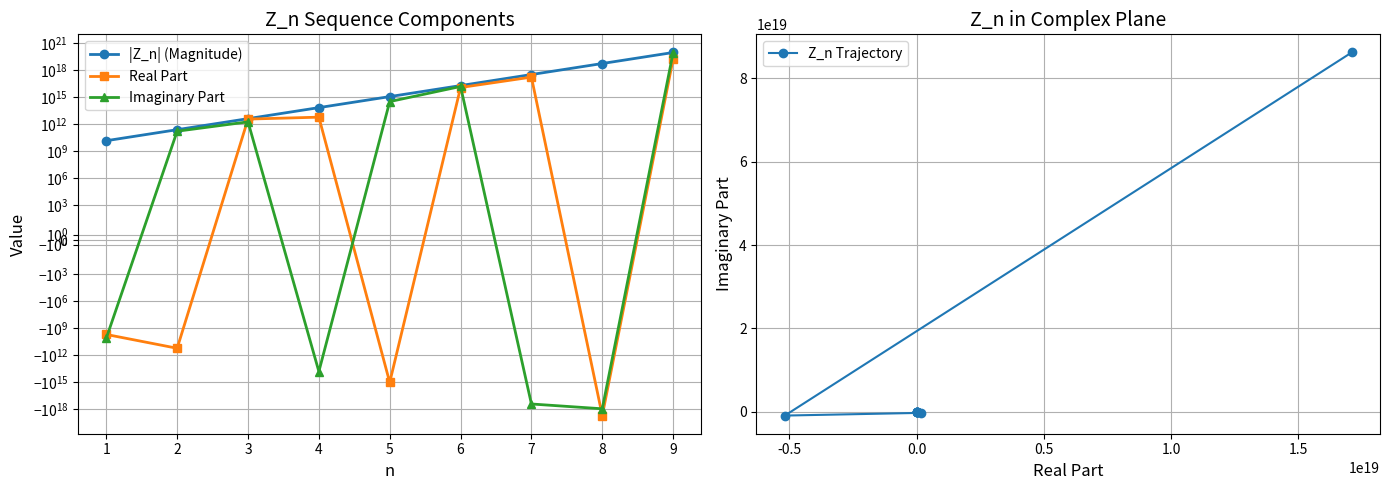
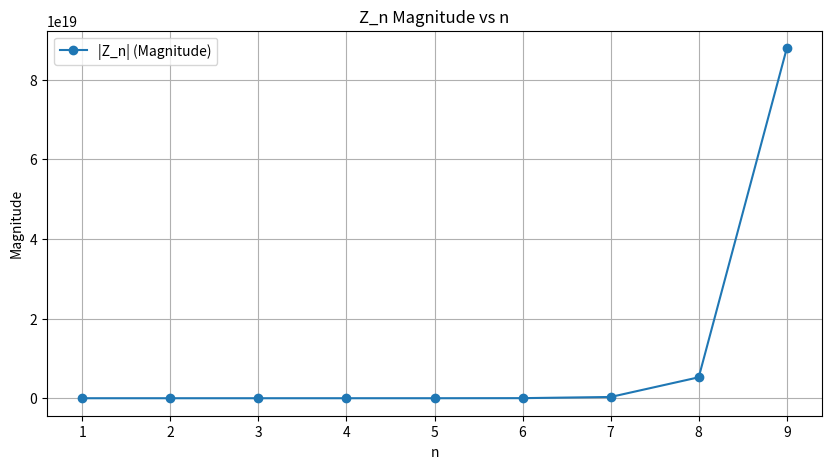

Reproduce these figures in Python, in order.
import numpy as np
import matplotlib.pyplot as plt
import pandas as pd

def compute_Z_n(n_values, c=3e8, phi=1.618033988749895):
    """
    Compute the complex sequence Z_n using the custom formula:
    Z_n = (9 * c * phi^n * pi^(3n-1) / 3^n) * exp(-i * n * pi / phi)
    
    Parameters:
    - n_values: Array of integers (e.g., np.arange(1, 1001)).
    - c: Speed of light (default: 3e8 m/s).
    - phi: Golden ratio (default: 1.618033988749895).
    
    Returns:
    - Z_n: Complex-valued array of Z_n values.
    """
    # Input validation
    if phi == 0:
        raise ValueError("phi cannot be zero")
    if not np.all(np.isfinite(n_values)):
        raise ValueError("n_values must be finite")
    
    # Enable overflow warnings
    np.seterr(all='warn')
    
    # Compute magnitude in logarithmic form to avoid overflow
    log_magnitude = (
        np.log(9 * c) +
        n_values * np.log(phi) +
        (3 * n_values - 1) * np.log(np.pi) -
        n_values * np.log(3)
    )
    
    # Compute phase
    phase = -n_values * np.pi / phi
    
    # Combine magnitude and phase
    Z_n = np.exp(log_magnitude) * np.exp(1j * phase)
    
    # Check for non-finite values
    if not np.all(np.isfinite(Z_n)):
        print("Warning: Non-finite values detected in Z_n")
    
    return Z_n

def normalize_Z_n(Z_n):
    """
    Normalize Z_n to unit magnitude for AI compatibility.
    
    Parameters:
    - Z_n: Complex-valued array.
    
    Returns:
    - normalized_Z_n: Normalized complex array (|Z_n| = 1).
    """
    magnitudes = np.abs(Z_n)
    return Z_n / magnitudes

def save_dataset(n_values, Z_n, filename='Z_n_dataset.csv'):
    """
    Save normalized Z_n as a dataset for AI training.
    
    Parameters:
    - n_values: Array of n values.
    - Z_n: Complex-valued Z_n array.
    - filename: Output CSV file name.
    """
    normalized_Z_n = normalize_Z_n(Z_n)
    data = {
        'n': n_values,
        'Real_Zn': np.real(normalized_Z_n),
        'Imag_Zn': np.imag(normalized_Z_n),
        'Magnitude_Zn': np.abs(Z_n)
    }
    df = pd.DataFrame(data)
    df.to_csv(filename, index=False)
    print(f"Dataset saved to '{filename}'")

def plot_Z_n(n_values, Z_n, save_plot=False):
    """
    Plot Z_n: magnitude, real/imaginary parts, and complex plane trajectory.
    
    Parameters:
    - n_values: Array of n values.
    - Z_n: Complex-valued Z_n array.
    - save_plot: Whether to save the plot as a file.
    """
    plt.figure(figsize=(14, 5))
    
    # Plot magnitude and components
    plt.subplot(1, 2, 1)
    plt.plot(n_values, np.abs(Z_n), label='|Z_n| (Magnitude)', marker='o', linewidth=2)
    plt.plot(n_values, np.real(Z_n), label='Real Part', marker='s', linewidth=2)
    plt.plot(n_values, np.imag(Z_n), label='Imaginary Part', marker='^', linewidth=2)
    plt.xlabel('n', fontsize=12)
    plt.ylabel('Value', fontsize=12)
    plt.title('Z_n Sequence Components', fontsize=14)
    plt.yscale('symlog')  # Symmetric log scale for large values
    plt.legend(fontsize=10)
    plt.grid(True)
    
    # Plot complex plane trajectory
    plt.subplot(1, 2, 2)
    plt.plot(np.real(Z_n), np.imag(Z_n), 'o-', label='Z_n Trajectory')
    plt.xlabel('Real Part', fontsize=12)
    plt.ylabel('Imaginary Part', fontsize=12)
    plt.title('Z_n in Complex Plane', fontsize=14)
    plt.legend(fontsize=10)
    plt.grid(True)
    
    plt.tight_layout()
    if save_plot:
        plt.savefig('Z_n_AI_plot.png', dpi=300, bbox_inches='tight')
        print("Plot saved to 'Z_n_AI_plot.png'")
    plt.show()

def main():
    # Parameters
    c = 3e8  # Speed of light (m/s)
    phi = 1.618033988749895  # Golden ratio
    n_values = np.arange(1, 1001)  # Large range for AI dataset
    
    # Compute Z_n
    Z_n = compute_Z_n(n_values, c, phi)
    
    # Print first few results
    print("First 9 Z_n values from your formula:")
    for n, z in zip(n_values[:9], Z_n[:9]):
        print(f"Z_{n} = {z:.4e} (Magnitude: {np.abs(z):.4e})")
    
    # Save dataset for AI
    save_dataset(n_values, Z_n)
    
    # Plot results (first 9 for clarity)
    plot_Z_n(n_values[:9], Z_n[:9], save_plot=True)

if __name__ == "__main__":
    main()

import numpy as np
import matplotlib.pyplot as plt

def compute_Z_n(n_values, c=3e8, phi=1.618033988749895):
    """
    आपका सूत्र: Z_n = (9 * c * phi^n * pi^(3n-1) / 3^n) * exp(-i * n * pi / phi)
    """
    if phi == 0:
        raise ValueError("phi शून्य नहीं हो सकता")
    if not np.all(np.isfinite(n_values)):
        raise ValueError("n के मान वैध होने चाहिए")
    
    np.seterr(all='warn')
    
    log_magnitude = (
        np.log(9 * c) +
        n_values * np.log(phi) +
        (3 * n_values - 1) * np.log(np.pi) -
        n_values * np.log(3)
    )
    phase = -n_values * np.pi / phi
    Z_n = np.exp(log_magnitude) * np.exp(1j * phase)
    
    if not np.all(np.isfinite(Z_n)):
        print("चेतावनी: Z_n में गैर-वैध मान मिले")
    
    return Z_n

def compute_KE1(n, numerator=9e16, denominator=1.34e-33):
    """
    ChatGPT की गणना: K.E._1 = numerator / denominator
    """
    KE = numerator / denominator
    return KE

def main():
    # स्थिरांक
    c = 3e8
    phi = 1.618033988749895
    n_values = np.arange(1, 10)  # n = 1 से 9
    
    # Z_n की गणना
    Z_n = compute_Z_n(n_values, c, phi)
    
    # K.E._1 की गणना
    KE1 = compute_KE1(1)
    print(f"ChatGPT का K.E._1 (n=1): {KE1:.2e} Joules")
    
    # Z_n के परिणाम
    print("आपके सूत्र के Z_n मान (पहले 9):")
    for n, z in zip(n_values, Z_n):
        print(f"Z_{n} = {z:.4e} (परिमाण: {np.abs(z):.4e})")
    
    # ग्राफ
    plt.figure(figsize=(10, 5))
    plt.plot(n_values, np.abs(Z_n), label='|Z_n| (Magnitude)', marker='o')
    plt.xlabel('n')
    plt.ylabel('Magnitude')
    plt.title('Z_n Magnitude vs n')
    plt.legend()
    plt.grid(True)
    plt.show()

if __name__ == "__main__":
    main()